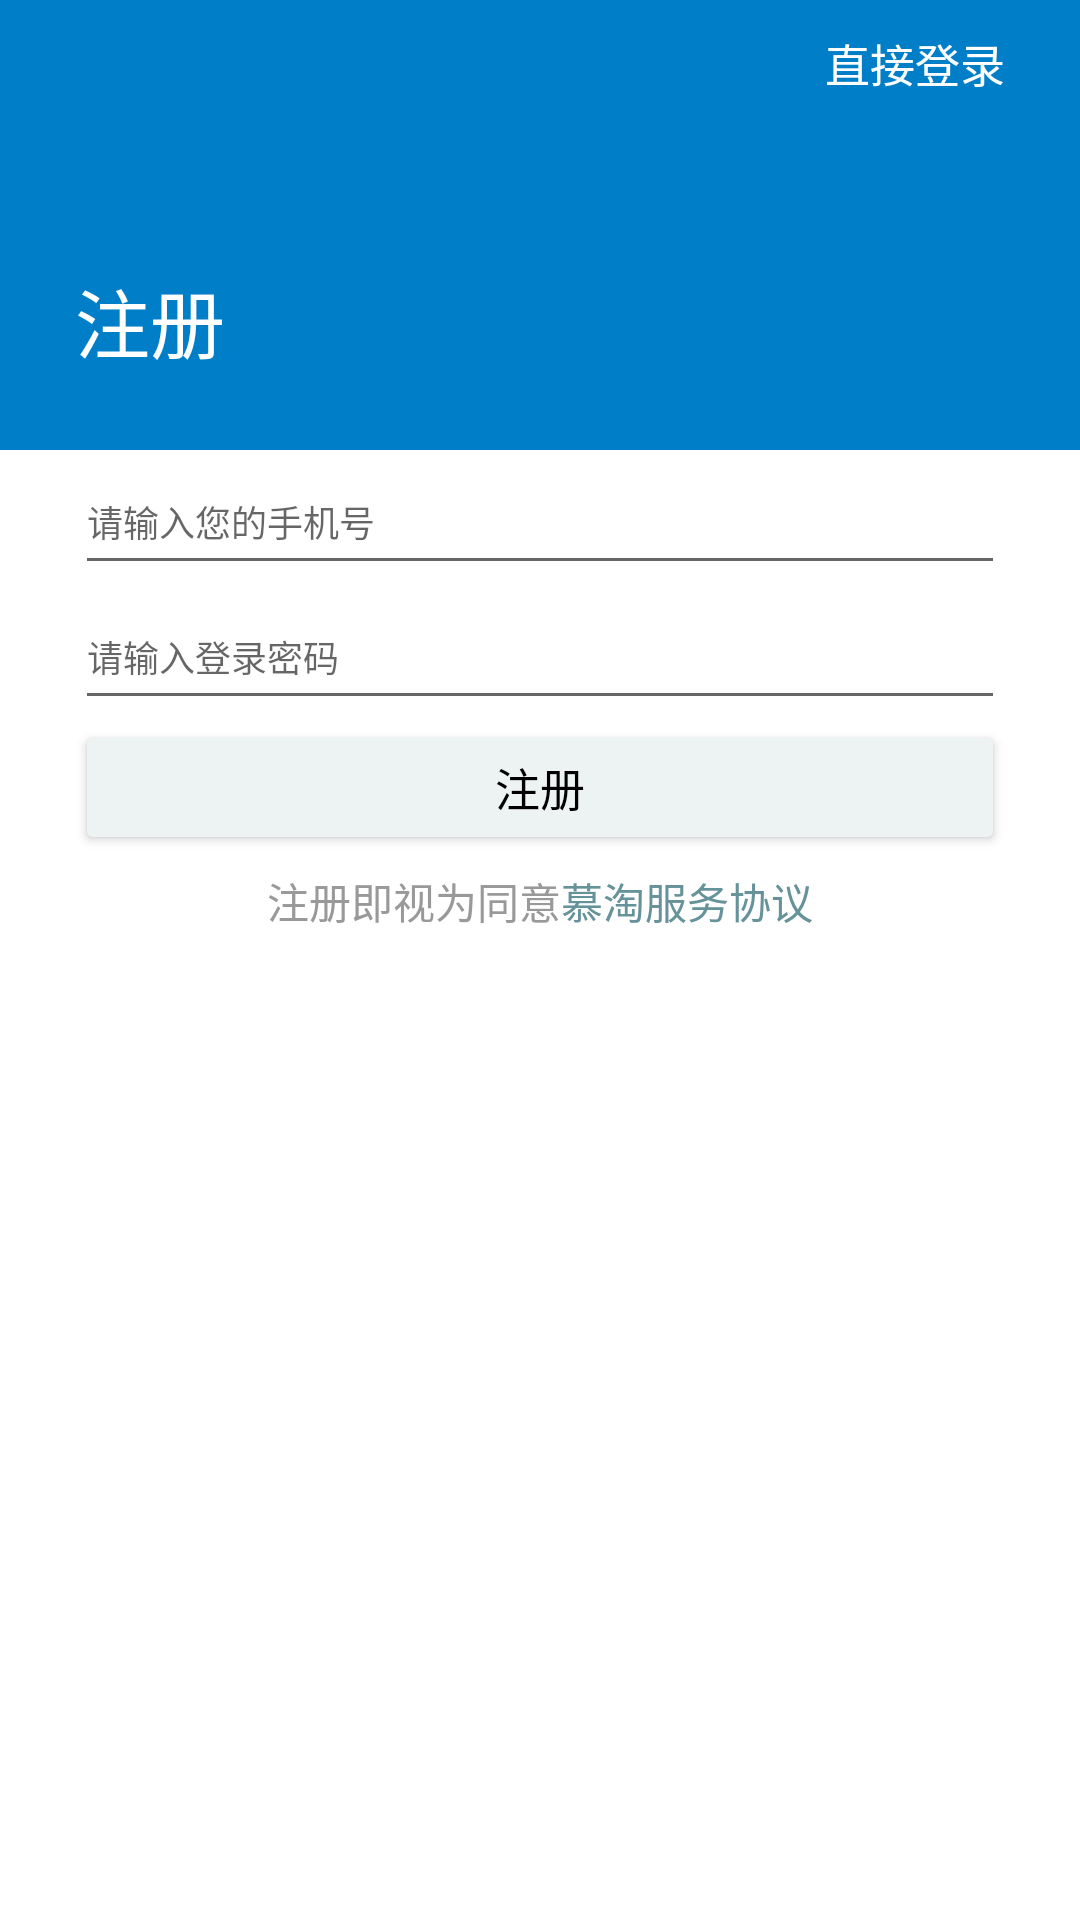

Produce the Android XML layout that renders to this screen, including the resource entries it uses.
<!-- AndroidManifest.xml: application theme Theme.MukeTour -->
<!-- res/layout/activity_reg.xml -->
<?xml version="1.0" encoding="utf-8"?>
<LinearLayout xmlns:android="http://schemas.android.com/apk/res/android"
xmlns:app="http://schemas.android.com/apk/res-auto"
xmlns:tools="http://schemas.android.com/tools"
android:layout_width="match_parent"
android:layout_height="match_parent"
android:orientation="vertical"
tools:context=".RegActivity">

<RelativeLayout
    android:layout_width="match_parent"
    android:layout_height="150dp"
    android:background="#007FC8"
    android:paddingLeft="25dp"
    android:paddingRight="25dp">

    <TextView
        android:layout_width="wrap_content"
        android:layout_height="wrap_content"
        android:layout_alignParentBottom="true"
        android:layout_marginBottom="25dp"
        android:text="注册"
        android:textColor="#fff"
        android:textSize="25sp" />

    <TextView
        android:id="@+id/regLinkLogin"
        android:layout_width="wrap_content"
        android:layout_height="wrap_content"
        android:layout_alignParentRight="true"
        android:layout_marginTop="10dp"
        android:text="直接登录"
        android:textColor="#fff"
        android:textSize="15sp" />
</RelativeLayout>

<LinearLayout
    android:layout_width="match_parent"
    android:layout_height="wrap_content"
    android:paddingLeft="25dp"
    android:paddingRight="25dp"
    android:orientation="vertical"
    >

    <EditText
        android:id="@+id/regEPhone"
        android:layout_width="match_parent"
        android:layout_height="match_parent"
        android:hint="请输入您的手机号"
        android:textSize="12sp"
        android:height="45dp"
        />

    <EditText
        android:id="@+id/regEPwd"
        android:layout_width="match_parent"
        android:layout_height="match_parent"
        android:hint="请输入登录密码"
        android:textSize="12sp"
        android:height="45dp"
        />

    <Button
        android:id="@+id/regBtnReg"
        android:layout_width="match_parent"
        android:text="注册"
        android:textColor="#000"
        android:backgroundTint="#EDF2F3"
        android:layout_height="45dp"
        android:textSize="15sp"
        />

    <LinearLayout
        android:layout_width="wrap_content"
        android:layout_height="wrap_content"
        android:layout_gravity="center_horizontal"
        android:layout_marginTop="5dp"
        >
        <TextView
            android:id="@+id/regLinkPwd"
            android:layout_width="wrap_content"
            android:layout_height="wrap_content"
            android:text="注册即视为同意"
            android:textColor="#999"></TextView>
        <TextView
            android:id="@+id/regLinkXy"
            android:layout_width="wrap_content"
            android:layout_height="wrap_content"
            android:text="慕淘服务协议"
            android:layout_gravity="center_horizontal"
            android:textColor="#66929A"></TextView>
    </LinearLayout>
</LinearLayout>
</LinearLayout>
<!-- resources referenced by this layout -->
<resources>
  <style name="Theme.MukeTour" parent="Theme.MaterialComponents.Light.NoActionBar">
          
          <item name="colorPrimary">@color/purple_500</item>
          <item name="colorPrimaryVariant">@color/purple_700</item>
          <item name="colorOnPrimary">@color/white</item>
          
          <item name="colorSecondary">@color/teal_200</item>
          <item name="colorSecondaryVariant">@color/teal_700</item>
          <item name="colorOnSecondary">@color/black</item>
          
          <item name="android:statusBarColor" tools:targetApi="l">?attr/colorPrimaryVariant</item>
          
      </style>
  <!-- not gathered from this repository: default colours our renderer supplied (Android Studio template values) -->
  <color name="purple_500">#FF6200EE</color>
  <color name="purple_700">#FF3700B3</color>
  <color name="teal_200">#FF03DAC5</color>
  <color name="teal_700">#FF018786</color>
  <color name="black">#FF000000</color>
  <color name="white">#FFFFFFFF</color>
</resources>
